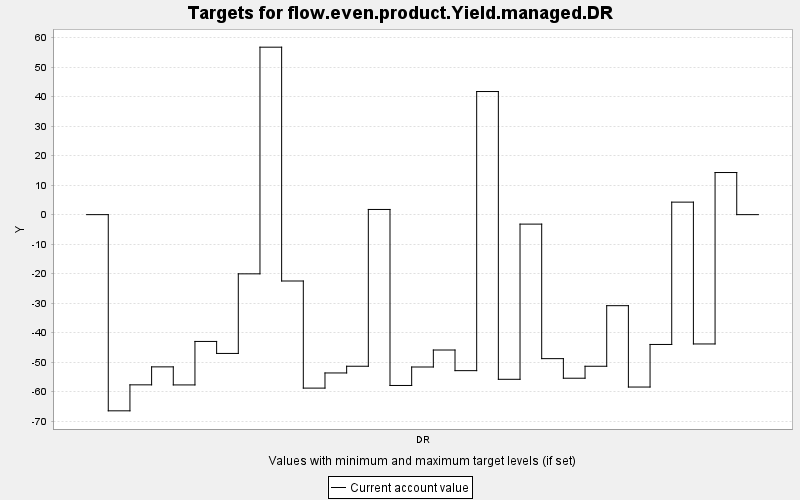

The file beside this chart, header and first rows:
TARGET, PERIOD, YEAR, PERIODWIDTH, MINIMUM, MAXIMUM, MINWEIGHT, MAXWEIGHT, CURRENT, SUMMARY
flow.even.product.Yield.managed.DR, 0, 0, 10.0, 0.0, 10000, 1.0, 1.0, 0.0, 0.0
flow.even.product.Yield.managed.DR, 1, 10, 10.0, 0.0, 10000, 1.0, 1.0, -66.52, 0.0
flow.even.product.Yield.managed.DR, 2, 20, 10.0, 0.0, 10000, 1.0, 1.0, -57.71, 0.0
flow.even.product.Yield.managed.DR, 3, 30, 10.0, 0.0, 10000, 1.0, 1.0, -51.62, 0.0
flow.even.product.Yield.managed.DR, 4, 40, 10.0, 0.0, 10000, 1.0, 1.0, -57.74, 0.0
flow.even.product.Yield.managed.DR, 5, 50, 10.0, 0.0, 10000, 1.0, 1.0, -43, 0.0
flow.even.product.Yield.managed.DR, 6, 60, 10.0, 0.0, 10000, 1.0, 1.0, -47.06, 0.0
flow.even.product.Yield.managed.DR, 7, 70, 10.0, 0.0, 10000, 1.0, 1.0, -20.07, 0.0
flow.even.product.Yield.managed.DR, 8, 80, 10.0, 0.0, 10000, 1.0, 1.0, 56.78, 0.0
flow.even.product.Yield.managed.DR, 9, 90, 10.0, 0.0, 10000, 1.0, 1.0, -22.5, 0.0
flow.even.product.Yield.managed.DR, 10, 100, 10.0, 0.0, 10000, 1.0, 1.0, -58.82, 0.0
flow.even.product.Yield.managed.DR, 11, 110, 10.0, 0.0, 10000, 1.0, 1.0, -53.68, 0.0
flow.even.product.Yield.managed.DR, 12, 120, 10.0, 0.0, 10000, 1.0, 1.0, -51.41, 0.0
flow.even.product.Yield.managed.DR, 13, 130, 10.0, 0.0, 10000, 1.0, 1.0, 1.757, 0.0
flow.even.product.Yield.managed.DR, 14, 140, 10.0, 0.0, 10000, 1.0, 1.0, -57.92, 0.0
flow.even.product.Yield.managed.DR, 15, 150, 10.0, 0.0, 10000, 1.0, 1.0, -51.66, 0.0
flow.even.product.Yield.managed.DR, 16, 160, 10.0, 0.0, 10000, 1.0, 1.0, -45.9, 0.0
flow.even.product.Yield.managed.DR, 17, 170, 10.0, 0.0, 10000, 1.0, 1.0, -52.9, 0.0
flow.even.product.Yield.managed.DR, 18, 180, 10.0, 0.0, 10000, 1.0, 1.0, 41.74, 0.0
flow.even.product.Yield.managed.DR, 19, 190, 10.0, 0.0, 10000, 1.0, 1.0, -55.83, 0.0
flow.even.product.Yield.managed.DR, 20, 200, 10.0, 0.0, 10000, 1.0, 1.0, -3.212, 0.0
flow.even.product.Yield.managed.DR, 21, 210, 10.0, 0.0, 10000, 1.0, 1.0, -48.83, 0.0
flow.even.product.Yield.managed.DR, 22, 220, 10.0, 0.0, 10000, 1.0, 1.0, -55.47, 0.0
flow.even.product.Yield.managed.DR, 23, 230, 10.0, 0.0, 10000, 1.0, 1.0, -51.41, 0.0
flow.even.product.Yield.managed.DR, 24, 240, 10.0, 0.0, 10000, 1.0, 1.0, -30.87, 0.0
flow.even.product.Yield.managed.DR, 25, 250, 10.0, 0.0, 10000, 1.0, 1.0, -58.46, 0.0
flow.even.product.Yield.managed.DR, 26, 260, 10.0, 0.0, 10000, 1.0, 1.0, -44.02, 0.0
flow.even.product.Yield.managed.DR, 27, 270, 10.0, 0.0, 10000, 1.0, 1.0, 4.242, 0.0
flow.even.product.Yield.managed.DR, 28, 280, 10.0, 0.0, 10000, 1.0, 1.0, -43.85, 0.0
flow.even.product.Yield.managed.DR, 29, 290, 10.0, 0.0, 10000, 1.0, 1.0, 14.28, 0.0
flow.even.product.Yield.managed.DR, 30, 300, 10.0, 0.0, 10000, 1.0, 1.0, 0.0, 0.0
